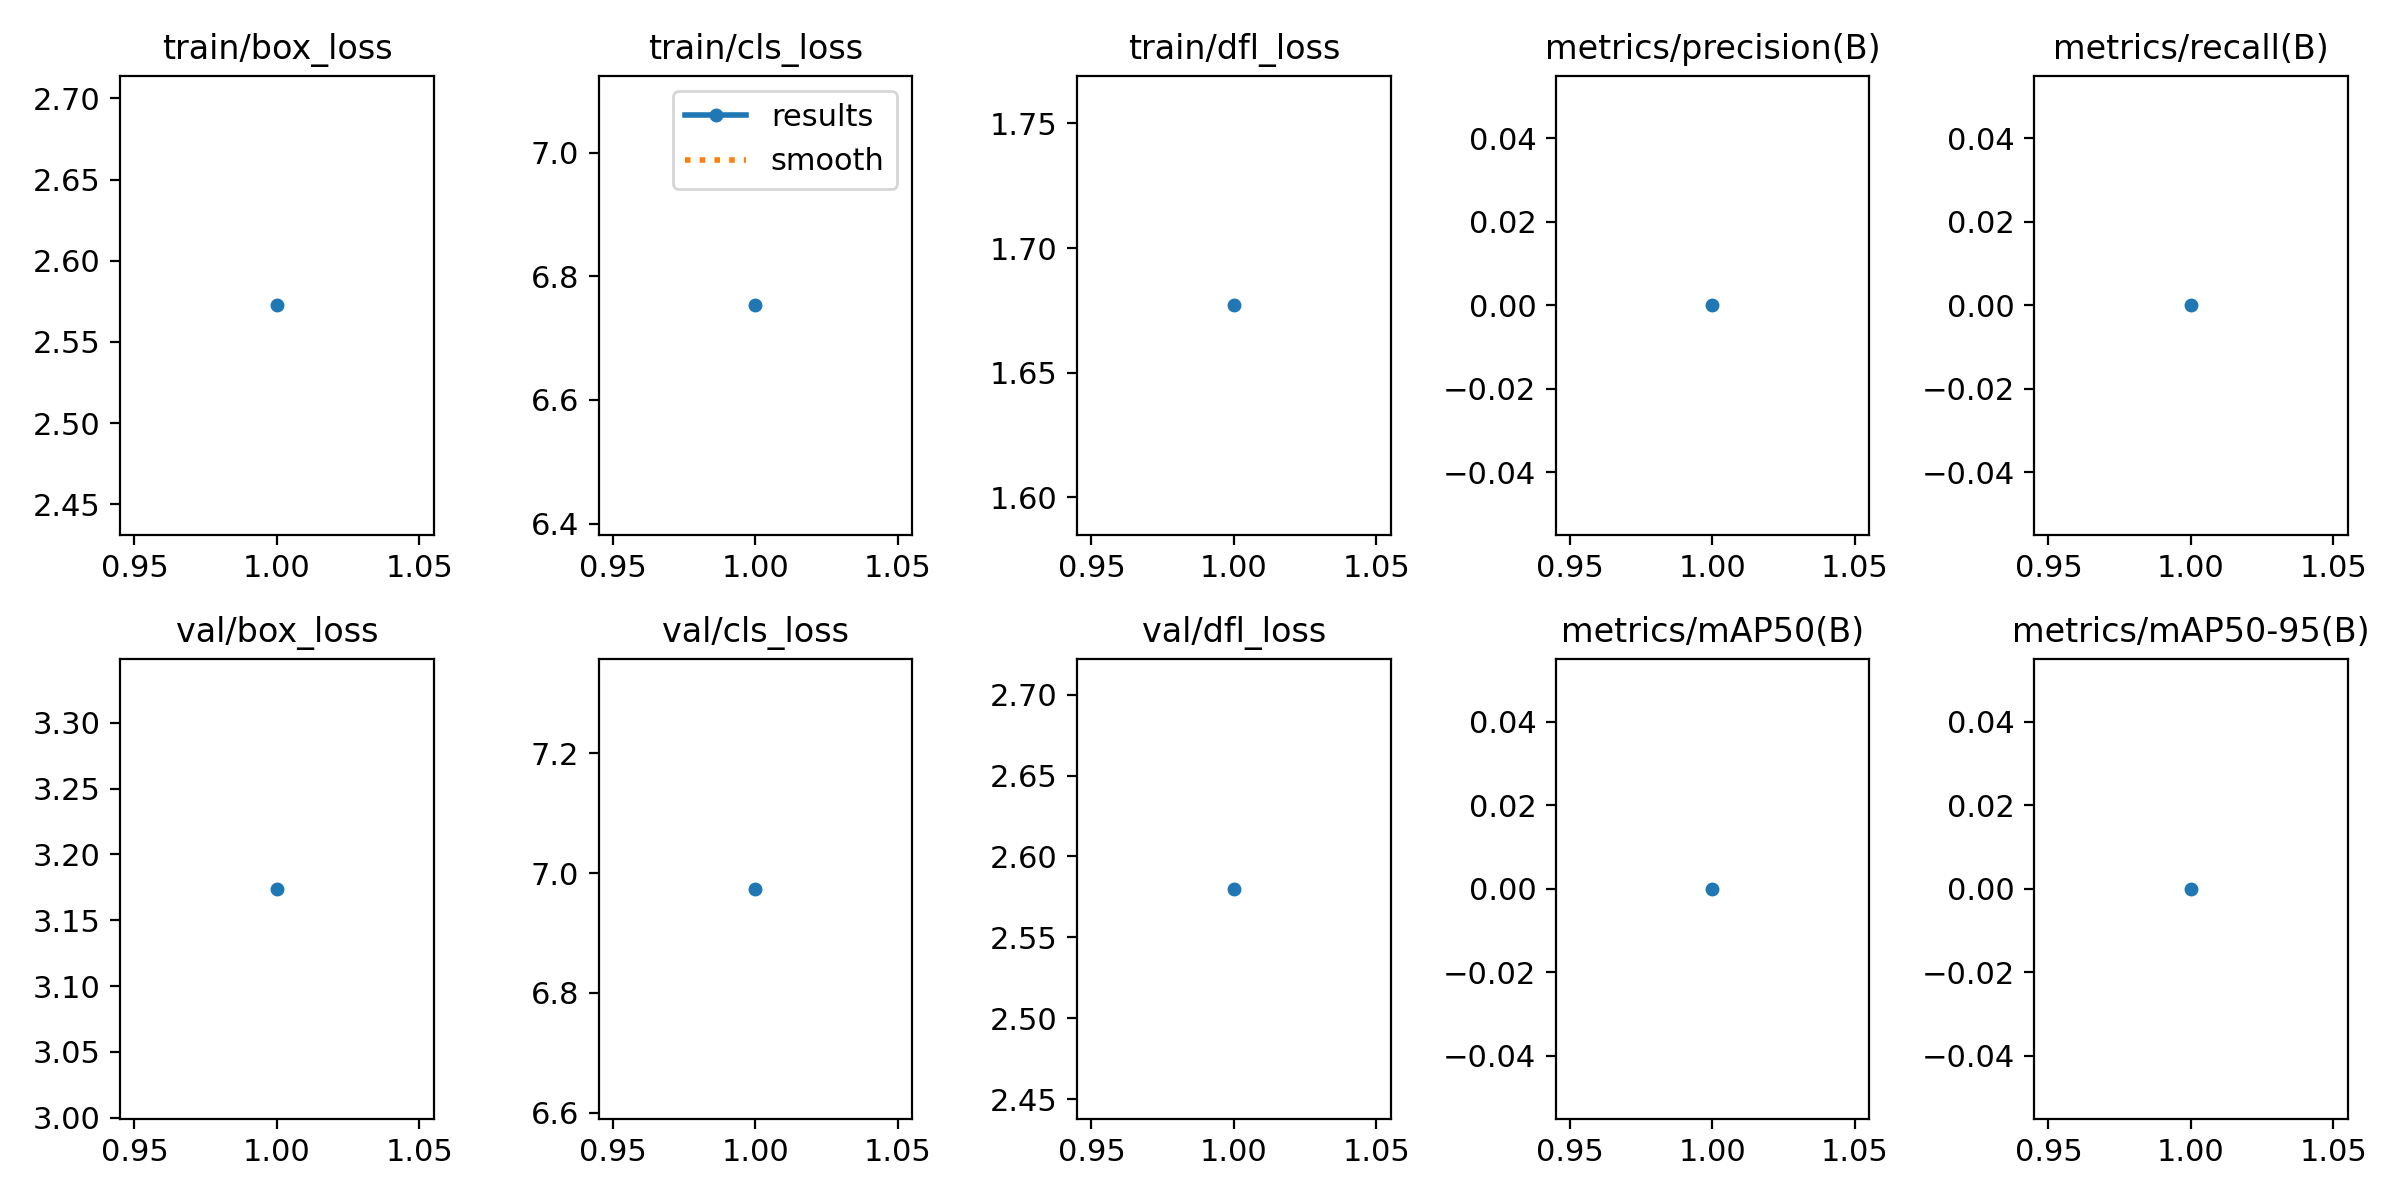

Source data for this figure (header and first rows):
epoch, time, train/box_loss, train/cls_loss, train/dfl_loss, metrics/precision(B), metrics/recall(B), metrics/mAP50(B), metrics/mAP50-95(B), val/box_loss, val/cls_loss, val/dfl_loss, lr/pg0, lr/pg1, lr/pg2
1, 15.13, 2.573, 6.753, 1.677, 0, 0, 0, 0, 3.174, 6.974, 2.58, 0.07064, 0.003262, 0.003262
